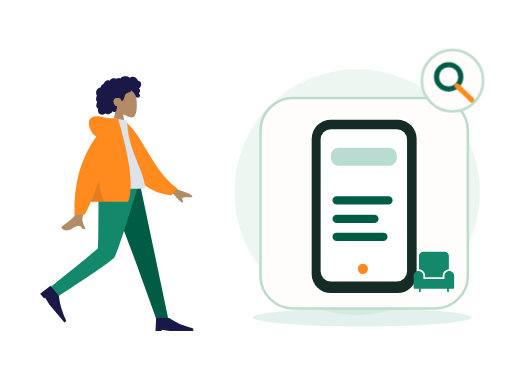
t = 0.00 s
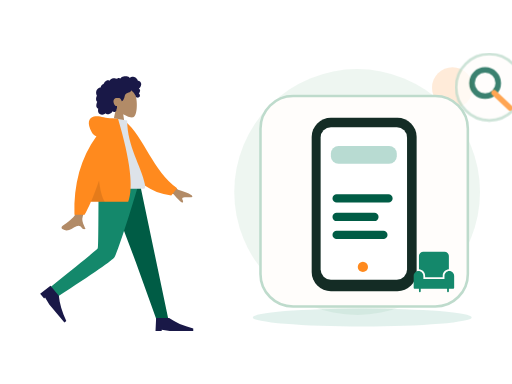
t = 0.70 s
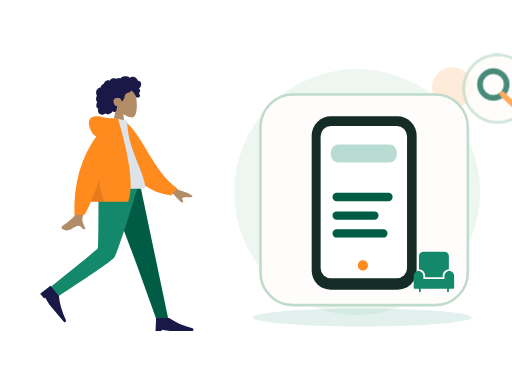
t = 1.05 s
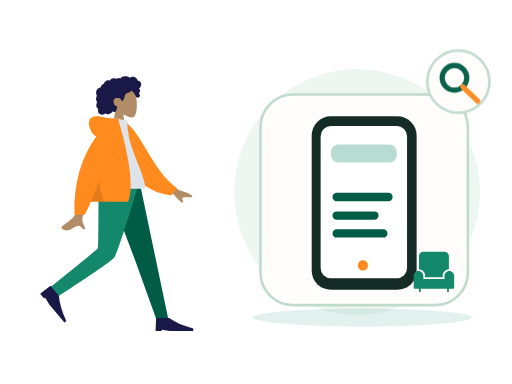
t = 1.75 s
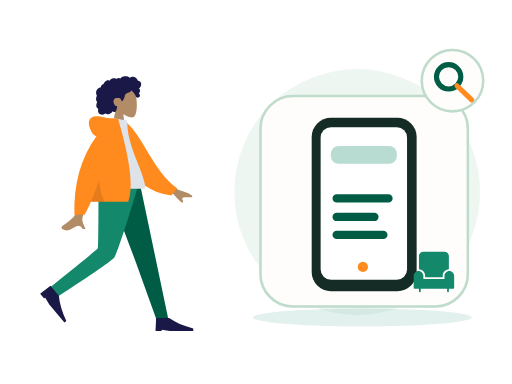
t = 2.10 s
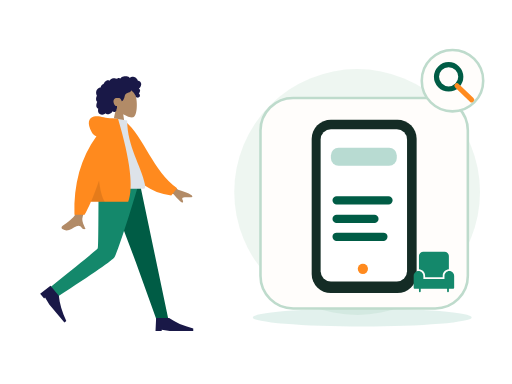
t = 2.80 s

The animated SVG that drew these frames (rendered in a browser with its animation timeline set to each time). Animation: 2 CSS @keyframes rules; one cycle of 2.80 s.

<?xml version="1.0" encoding="UTF-8"?>
<svg xmlns="http://www.w3.org/2000/svg" xmlns:xlink="http://www.w3.org/1999/xlink" width="800" height="600" viewBox="0 0 800 600" role="img" aria-labelledby="zil-052-title zil-052-desc" data-illustration="ZIL-052" data-base="BASE-DISCOVERY" data-theme="light" data-motion="on" data-requires-business-state="false" data-status="REVUE_VISUELLE_REQUISE">
<title id="zil-052-title">Explorer le mall / univers Zamurek</title><desc id="zil-052-desc">Illustration Zamurek. Géométrie vectorielle native. Famille BASE-DISCOVERY. Sources Humaaans / IRA Design lorsque présentes. Pas de preuve transactionnelle.</desc>
<style><![CDATA[#zil-052-seal{transform-box:fill-box;transform-origin:center;animation:zil-052-hint 2s ease-in-out 1}#zil-052-device{transform-box:fill-box;transform-origin:center;animation:zil-052-float 2.8s ease-in-out 1}@keyframes zil-052-hint{0%,100%{scale:1;opacity:1}50%{scale:1.1;opacity:.72}}@keyframes zil-052-float{0%,100%{translate:0 0}50%{translate:0 -6px}}@media(prefers-reduced-motion:reduce){*{animation:none!important;transition:none!important}}]]></style>
<g id="zil-052-background" data-layer="decor">
<circle cx="558" cy="300" r="192" fill="#EAF4EE" opacity=".81"/>
<ellipse cx="566" cy="496" rx="171" ry="14" fill="#14886B" opacity=".12"/>
<circle cx="707" cy="137" r="32" fill="#FF8A1E" opacity=".17"/>
<path d="M701 218l10 16 16 10-16 10-10 16-10-16-16-10 16-10z" fill="#D21868" opacity=".25"/></g>
<g id="zil-052-person" data-upstream="Humaaans" data-source="standing-23.svg"><svg x="9" y="89" width="355" height="445" viewBox="0 0 380 480" overflow="visible">
    
    <title>humaaans/standing-23</title>
    <desc>Created with Sketch.</desc>
    <g id="zil-052-person-node-0" data-part="part" stroke="none" stroke-width="1" fill="none" fill-rule="evenodd">
        <g id="zil-052-person-node-1" data-part="part" transform="translate(34.000000, 18.000000)">
            <g id="zil-052-person-node-2" data-part="head" transform="translate(85.439497, 0.000000)">
                <g id="zil-052-person-node-3" data-part="head" stroke-width="1" transform="translate(56.316359, 32.329762)" fill="#B28B67">
                    <path d="M8.61668863,35.9695996 C3.8111203,30.3288374 0.558611141,23.4160055 1.10210733,15.6699789 C2.66807119,-6.64848056 33.7361385,-1.73870383 39.7795208,9.52573796 C45.8229031,20.7901798 45.1047922,49.3633705 37.294259,51.3766405 C34.1794292,52.1795298 27.5439155,50.2127726 20.7905107,46.1421897 L25.0294931,76.1313749 L0,76.1313749 L8.61668863,35.9695996 Z"></path>
                </g>
                <path d="M107.18432,26.2397085 C106.666011,24.4178338 105.271891,22.8579294 103.393081,22.3951495 C102.937473,22.2828961 102.466945,22.2375565 101.998137,22.2564594 C101.829973,22.2631713 101.782811,22.3116615 101.704229,22.194066 C101.645929,22.1068795 101.644622,21.8938789 101.620628,21.7914194 C101.545966,21.4728088 101.452603,21.1581705 101.337377,20.8516825 C100.944262,19.8063356 100.28364,18.8811868 99.4872363,18.1018509 C97.9976224,16.6438581 95.984887,15.6376184 93.8937763,15.4555747 C92.7492892,15.3559918 91.6131209,15.5419393 90.5311278,15.9142452 C89.9709499,16.1069732 89.4277534,16.3469585 88.8987194,16.6122847 C88.7394249,16.6921428 88.2226284,17.0832832 88.0627839,17.0579423 C87.886233,17.0299988 87.5314124,16.5912586 87.3878617,16.4811283 C85.6134838,15.1197734 83.4223413,14.5845322 81.2122237,14.6009011 C78.7176172,14.6193246 76.3154798,14.7439745 74.2349567,16.2647032 C73.7945419,16.5866698 73.375096,16.9391825 72.9757252,17.3103241 C72.7654179,17.5057231 72.5617106,17.7084504 72.3674221,17.9196018 C72.2502027,18.0469913 72.1360771,18.1772573 72.0262141,18.3110162 C71.8397631,18.5380571 71.8696695,18.6126416 71.6086932,18.4542266 C70.607413,17.8459077 69.4471133,17.5614046 68.2784261,17.7050259 C67.58446,17.7903632 66.9092628,17.9987066 66.2681658,18.2729364 C66.0498834,18.3662868 65.544637,18.7386612 65.3119859,18.7422912 C65.0811909,18.7458526 64.5830259,18.4006683 64.3452871,18.3129339 C63.0612368,17.8389218 61.6772234,17.7220797 60.3275853,17.9411074 C58.9353906,18.1671209 57.5678086,18.7225663 56.3882588,19.490122 C55.8209309,19.859346 55.3259283,20.2684305 54.9283451,20.817438 C54.7566754,21.0544783 54.6015059,21.3052163 54.4069424,21.5249974 C54.293023,21.6536881 54.0674531,21.7857348 54.0063341,21.9486016 C54.0429093,21.8510733 52.4837888,21.2500142 52.336663,21.2115919 C51.5528402,21.0068784 50.7547174,21.0483827 49.9871884,21.30097 C48.5439123,21.7759409 47.3026934,22.8410811 46.2825757,23.9331375 C45.7586292,24.494062 45.3001331,25.1140925 44.9109374,25.7746685 C44.7244177,26.0910875 44.5538481,26.416547 44.3977848,26.7489239 C44.3221594,26.9099414 44.2720404,27.1113674 44.1724211,27.256427 C44.0439954,27.4433334 43.9577137,27.4468948 43.7251313,27.5283967 C42.5439315,27.9422069 41.4671635,28.6426435 40.647178,29.5890923 C39.8177737,30.5466364 39.279596,31.7258107 39.0539573,32.967584 C39.0406885,33.0407302 39.0327822,33.3438623 38.9899508,33.3834489 C38.9312379,33.4379661 38.6937055,33.413858 38.6038488,33.4244053 C38.2926847,33.4609099 37.9837206,33.5152216 37.6788815,33.587409 C37.1169161,33.7204146 36.5699383,33.916156 36.0525232,34.1721677 C34.0355253,35.1701203 32.5931429,37.041033 31.8872143,39.1462465 C31.146498,41.3555632 31.1596293,43.8867095 32.0449276,46.0547958 C32.1879283,46.4049799 32.3580855,46.7448905 32.5579427,47.0664462 C32.6806621,47.2638313 32.7202623,47.2643108 32.6405807,47.4714214 C32.5517552,47.7018182 32.3895044,47.9257086 32.2840413,48.1508318 C31.9399458,48.8855128 31.6993883,49.6647116 31.5474501,50.4605533 C31.2981613,51.7660213 31.1746169,53.1379235 31.4205369,54.4533224 C31.5347312,55.0641069 31.7336948,55.6611936 32.0372276,56.2052013 C32.1919846,56.4825816 32.373073,56.7456477 32.5775366,56.9889889 C32.6836871,57.115351 32.7964377,57.2360286 32.9143446,57.3516379 C32.9817887,57.4176613 33.0702016,57.475466 33.1275394,57.5492286 C33.2675151,57.7290806 33.2969403,57.5812129 33.2247524,57.8453063 C33.1238269,58.2145303 32.8950257,58.578823 32.7549125,58.9381161 C32.6105368,59.3083674 32.4800486,59.6836868 32.360698,60.0627047 C32.1189717,60.8301919 31.9145769,61.6115824 31.78677,62.4063967 C31.5413313,63.9323991 31.5844377,65.5583954 32.3062477,66.958926 C32.614868,67.5579989 33.0576203,68.0835146 33.5946293,68.4923252 C33.8574619,68.692313 34.1421571,68.8646997 34.4408087,69.0062663 C34.5942594,69.0791386 34.7901979,69.1103695 34.8601858,69.2587851 C34.9355362,69.4183644 34.8236794,69.7352628 34.798173,69.9136765 C34.5762468,71.4657732 34.46494,73.0953994 34.9263236,74.6164021 C35.3512696,76.0173436 36.2868931,77.2542541 37.5016431,78.0731766 C39.858199,79.6617779 43.0347403,79.5721943 45.510853,78.3004229 C46.1562813,77.9688679 46.7601156,77.5572493 47.2987746,77.0717311 C48.6704129,78.9181933 51.4929587,78.8597722 53.4976502,78.3336401 C55.995213,77.6782008 57.9992858,75.9415263 59.153948,73.6597483 C60.7327999,75.5817539 64.0462919,74.9581619 65.1411412,72.8730842 C65.4091301,72.362773 65.5680809,71.8003417 65.6463188,71.2311985 C65.6875003,70.9319018 65.6612376,70.6300025 65.6921753,70.3331028 C65.731638,69.9547699 65.9843643,69.5871212 66.1296338,69.2211162 C66.4125415,68.5088311 66.5881987,67.7730542 66.5957612,67.0047451 C66.59968,66.6036053 66.5488735,66.2126704 66.510717,65.8147495 C66.4764106,65.4565523 66.5757548,65.1228056 66.6321989,64.7692657 C65.9916518,64.8747386 65.2112666,64.7020095 64.607776,64.5162675 C64.0155604,64.3340183 63.4608826,63.8539793 63.0428805,63.4155815 C62.0723317,62.3975616 61.4794287,61.0630544 61.0739391,59.7348481 C60.1838283,56.8196842 60.5486864,53.3221588 63.4808202,51.7222568 C64.8467522,50.97696 68.9389121,50.9794047 70.5657976,51.3477557 C72.2763966,51.7350608 74.2156378,55.509559 74.3110633,55.8643318 C74.3701198,56.0839074 74.3404197,56.3556716 74.5421332,56.501964 C74.9854355,56.8236566 75.7165268,56.2654031 76.0435034,55.989872 C76.6077376,55.5143532 77.0102021,54.8816523 77.3587664,54.2403217 C78.1182516,52.843147 78.7305422,51.3448142 79.1630507,49.8152504 C79.4964899,48.6360075 79.7096848,47.4199862 80.1454932,46.27081 C80.5791705,45.1273184 81.262824,44.1052577 82.3257732,43.4574892 C83.4820854,42.7528064 84.8075234,42.3816647 86.0769299,41.9388151 C87.3351989,41.4999379 88.5717427,40.9635324 89.547104,40.0322881 C89.7615363,39.8275061 89.9698499,39.6099167 90.1424821,39.3688356 C90.2787453,39.1785048 90.4134272,38.8141436 90.6210533,38.693466 C90.9438362,38.5057378 91.4149136,38.9939271 91.69404,39.1711765 C93.0711096,40.0457804 94.2199967,41.2655687 95.146614,42.5980898 C96.068075,43.9233511 96.8241777,45.1985469 97.4385996,46.6783878 C97.8943457,47.7759233 98.1787795,49.1815221 98.9803399,50.0809875 C99.3381855,50.4826067 101.998137,50.7255754 102.859716,50.3749421 C103.721295,50.0243088 104.686894,49.113855 104.976058,48.5432735 C105.272097,47.9592682 105.342841,47.3177321 105.216341,46.6783878 C105.141953,46.3022464 104.990015,45.9508981 104.906895,45.5814687 C104.836907,45.2711452 104.773382,44.977807 104.622338,44.6935094 C104.336061,44.1547753 103.846971,43.7675387 103.257162,43.6056308 C103.870965,43.0397066 104.37958,42.3626933 104.731513,41.6058903 C105.097196,40.8196371 105.407123,39.8634628 105.495055,39.000502 C105.566555,38.2995861 105.456211,37.5733977 105.072515,36.9710373 C104.669982,36.3391582 103.956903,35.9269232 103.339937,35.5327693 C104.282367,34.7954172 105.088946,33.8986913 105.752043,32.9058754 C107.041594,30.9751718 107.839235,28.5414853 107.18432,26.2397085 Z" id="zil-052-person-node-4" data-part="part" fill="#191847"></path>
            </g>
            <g id="zil-052-person-node-5" data-part="legs" transform="translate(0.000000, 194.763541)">
                <polygon id="zil-052-person-node-6" data-part="part" fill="#005C45" points="133.49063 0 183.634758 132.684377 218.782099 230.479916 238.82308 230.479916 190.509575 1.02353644e-13"></polygon>
                <path d="M121.097514,0 C120.552445,45.5267591 120.946508,106.821151 119.676509,109.659057 C118.829844,111.550995 92.4953159,133.107162 40.6729263,174.327559 L51.0027861,191.89278 C112.527888,152.21665 144.863197,129.735517 148.008713,124.44938 C152.726988,116.520175 176.431228,43.5545895 188.764094,0 L121.097514,0 Z" id="zil-052-person-node-7" data-part="part" fill="#14886B"></path>
                <g id="zil-052-person-node-8" data-part="part" transform="translate(58.923598, 197.107258) rotate(50.000000) translate(-58.923598, -197.107258) translate(27.115284, 176.249347)" fill="#191847">
                    <path d="M0,41.7158218 L1.04289555,19.8150154 L22.943702,19.8150154 C33.3284421,27.1152842 46.8860842,33.0250256 63.6166283,37.5442397 L63.6166283,41.7158218 L23.9865976,41.7158218 L10.4289555,39.6300307 L10.4289555,41.7158218 L0,41.7158218 Z" id="zil-052-person-node-9" data-part="part"></path>
                </g>
                <g id="zil-052-person-node-10" data-part="part" transform="translate(216.922274, 207.536214)" fill="#191847">
                    <path d="M0,41.7158218 L1.04289555,19.8150154 L22.943702,19.8150154 C33.3284421,27.1152842 46.8860842,33.0250256 63.6166283,37.5442397 L63.6166283,41.7158218 L23.9865976,41.7158218 L10.4289555,39.6300307 L10.4289555,41.7158218 L0,41.7158218 Z" id="zil-052-person-node-11" data-part="part"></path>
                </g>
            </g>
            <g id="zil-052-person-node-12" data-part="body" transform="translate(22.922792, 85.404334)">
                <path d="M198.964869,96.1669474 L232.231433,120.595314 C241.254011,123.029931 248.792082,126.059006 254.845649,129.682538 C256.275606,130.985537 258.003844,133.624326 252.073465,133.168278 C246.143085,132.712229 239.884706,132.499245 239.066429,134.522006 C238.248152,136.544766 241.836896,138.963766 240.182801,141.693 C239.080072,143.512489 233.870334,138.950187 224.553589,128.006095 L191.610963,114.34562 L198.964869,96.1669474 Z M71.2380339,97.0100305 L93.0318307,97.0957353 C79.5751668,140.53616 72.3105679,163.585377 71.2380339,166.243387 C68.8248325,172.223909 73.9314912,181.33214 76.1153011,186.226836 C69.002705,189.409511 69.7605597,177.622767 60.788211,181.797022 C52.5986673,185.607089 46.3689017,192.510675 36.9070672,186.672433 C35.7437902,185.954655 34.4690282,183.252093 37.5490144,181.140184 C45.2223833,175.878647 56.2801726,166.67001 57.7742541,163.638916 C59.8117011,159.505478 64.2996277,137.295849 71.2380339,97.0100305 Z" id="zil-052-person-node-13" data-part="part" fill="#B28B67"></path>
                <path d="M127.996379,9.99126343 L136.845297,7.66438547 C172.696724,33.5424787 191.22711,87.6619834 234.647976,113.391279 L225.880465,126.441219 C154.233028,123.866416 130.7617,57.9296166 127.996379,9.99126343 Z" id="zil-052-person-node-14" data-part="part" fill="#FF8A1E" transform="translate(181.322177, 67.052802) rotate(5.000000) translate(-181.322177, -67.052802) "></path>
                <path d="M93.8605991,118.890092 C130.019619,118.890092 156.617436,118.890092 173.65405,118.890092 C177.300204,118.890092 176.613156,113.625177 176.086082,110.968472 C170.003016,80.3068849 146.257032,47.2551777 146.257032,3.60918021 L123.240844,0 C104.2035,30.6177517 97.6200564,68.3144034 93.8605991,118.890092 Z" id="zil-052-person-node-15" data-part="part" fill="#DDE3E9"></path>
                <path d="M94.5018144,30.0958364 C91.159002,29.1349436 88.5118406,26.8938416 86.5603303,23.3725304 C78.1478728,8.19306644 81.186005,-0.164352814 90.176254,-2.91148372 C99.1665031,-5.65861462 107.183923,-2.17603713e-14 121.507793,-7.54951657e-15 C122.286892,-6.66133815e-15 123.000459,0.0488414414 123.648494,0.146524324 L130.853759,0.557677906 C151.526451,70.6198746 157.227856,117.364282 147.957974,140.790899 L85.1543132,140.790899 C81.433263,149.467655 77.8725321,156.767924 74.4721203,162.691705 L57.359255,162.691705 C55.7486939,110.616897 68.1295471,66.4182737 94.5018144,30.0958364 Z" id="zil-052-person-node-16" data-part="part" fill="#FF8A1E"></path>
                <path d="M98.8302349,104.808535 C100.805398,121.334664 104.015698,133.328785 108.461137,140.790899 L85.1543132,140.790899 C89.4948142,130.669705 94.0534546,118.675583 98.8302345,104.808534 Z" id="zil-052-person-node-17" data-part="part" fill-opacity="0.1" fill="#000000"></path>
            </g>
        </g>
    </g>
</svg></g>
<g id="zil-052-device" data-layer="object" transform="translate(407 153)">
<rect x="0" y="0" width="324" height="329" rx="51" fill="#FFFDFB" stroke="#BEDBCC" stroke-width="4"/>
<g id="zil-052-object-geometry" transform="translate(1 16)"><rect x="79" y="18" width="164" height="271" rx="30" fill="#142C25"/><rect x="93" y="33" width="135" height="238" rx="16" fill="#FFFFFF"/><rect x="109" y="62" width="103" height="28" rx="12" fill="#14886B" opacity=".3"/><path d="M118 144h81M118 173h59M118 201h73" stroke="#005C45" stroke-width="13" stroke-linecap="round"/><circle cx="159" cy="251" r="8" fill="#FF8A1E"/></g>
</g>
<g id="zil-052-ira" data-upstream="IRA Design" data-source="object.svg"><svg x="645" y="392" width="66" height="66" viewBox="0 0 48 48" overflow="visible"><g class="nc-icon-wrapper" fill="#14886B"><path data-color="color-2" fill="#14886B" d="M47,28.5c0-3-2.5-5.5-5.5-5.5S36,25.5,36,28.5V32H12v-3.5c0-3-2.5-5.5-5.5-5.5S1,25.5,1,28.5 V42c0,0.6,0.4,1,1,1h5v3c0,0.6,0.4,1,1,1s1-0.4,1-1v-3h30v3c0,0.6,0.4,1,1,1s1-0.4,1-1v-3h5c0.6,0,1-0.4,1-1V28.5z"></path> <path fill="#14886B" d="M14,28.5V30h20v-1.5c0-4,3.1-7.2,7-7.5V6c0-2.8-2.2-5-5-5H12C9.2,1,7,3.2,7,6v15C10.9,21.3,14,24.5,14,28.5z "></path></g></svg></g>
<g id="zil-052-seal" data-layer="contextual-accessory" transform="translate(707 126)">
<circle r="48" fill="#FFFDFB" stroke="#BEDBCC" stroke-width="4"/>
<g id="zil-052-context-symbol"><circle cx="-6" cy="-6" r="19" fill="none" stroke="#005C45" stroke-width="8"/><path d="M7 8l23 22" stroke="#FF8A1E" stroke-width="8" stroke-linecap="round"/></g></g>
</svg>
